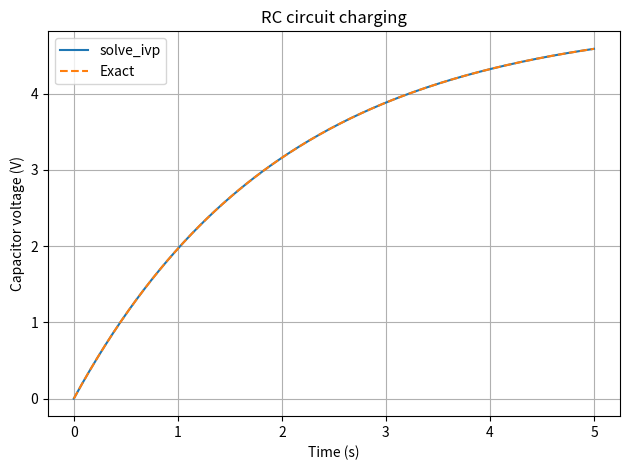

The script that saved this image: (Note: this script raises an exception after producing the figure.)
import numpy as np
from scipy.integrate import solve_ivp
import matplotlib.pyplot as plt

# RC charging circuit:
# dV/dt = (Vs - V)/(R*C)

Vs = 5.0       # supply voltage (V)
R = 2000.0     # resistance (ohms)
C = 0.001      # capacitance (farads)
V0 = 0.0       # initial capacitor voltage

def rc_circuit(t, V):
    return [(Vs - V[0]) / (R * C)]

t_eval = np.linspace(0, 5, 200)

solution = solve_ivp(
    rc_circuit,
    (0, 5),
    [V0],
    t_eval=t_eval,
    rtol=1e-9,
    atol=1e-11
)

# Exact RC charging curve for validation
exact = Vs * (1 - np.exp(-solution.t / (R * C)))

print("Solver success:", solution.success)
print(f"Capacitor voltage at 5 s: {solution.y[0, -1]:.4f} V")
print(f"Maximum error against exact solution: "
      f"{np.max(np.abs(solution.y[0] - exact)):.3e} V")

plt.plot(solution.t, solution.y[0], label="solve_ivp")
plt.plot(solution.t, exact, linestyle="--", label="Exact")
plt.xlabel("Time (s)")
plt.ylabel("Capacitor voltage (V)")
plt.title("RC circuit charging")
plt.legend()
plt.grid(True)
plt.tight_layout()
plt.savefig("plots/Task_18_scipy_ode.png", dpi=150)
print("Graph saved to plots/Task_18_scipy_ode.png")
